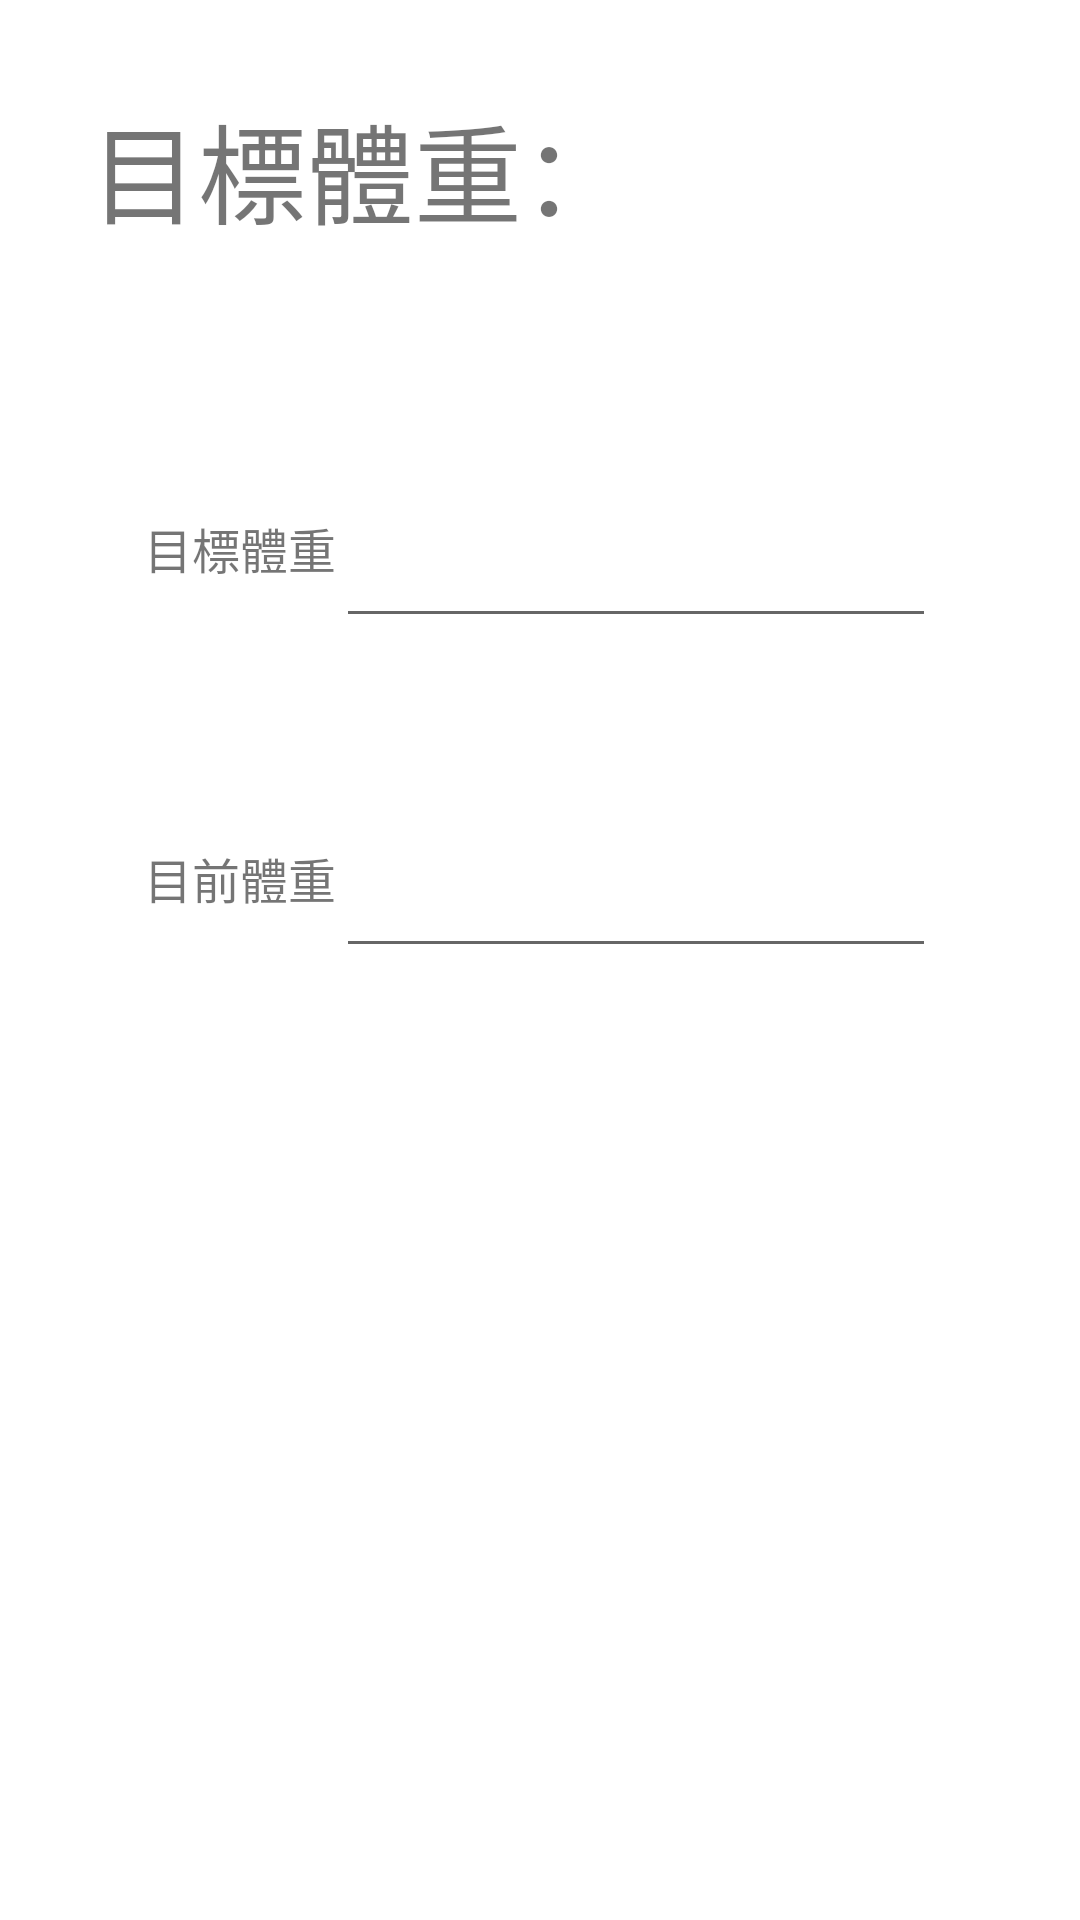

Here is an Android app screen rendered from its layout file. Give the layout XML and the strings, colors and styles it references.
<!-- AndroidManifest.xml: application theme Theme.BodyBoost -->
<!-- res/layout/target_weight.xml -->
<?xml version="1.0" encoding="utf-8"?>
<LinearLayout xmlns:android="http://schemas.android.com/apk/res/android"
    xmlns:tools="http://schemas.android.com/tools"
    android:layout_width="match_parent"
    android:layout_height="match_parent"
    android:orientation="vertical"
    android:layout_gravity="center"
    android:background="@color/white">
    <TextView
        android:layout_width="wrap_content"
        android:layout_height="wrap_content"
        android:text="目標體重："
        android:textSize="36dp"
        android:layout_margin="30dp"/>

    <LinearLayout
        android:layout_width="wrap_content"
        android:layout_height="wrap_content"
        android:orientation="horizontal"
        android:layout_marginTop="40dp"
        android:layout_gravity="center">
        <TextView
            android:layout_width="wrap_content"
            android:layout_height="wrap_content"
            android:text="目標體重"
            android:textSize="16dp"
            android:layout_gravity="center"/>

        <EditText
            android:id="@+id/target_weight"
            android:layout_width="200dp"
            android:layout_height="60dp"
            android:layout_gravity="center"
            android:gravity="center"
            android:text=" "
            android:textAlignment="center"
            tools:ignore="SpeakableTextPresentCheck" />
    </LinearLayout>

    <LinearLayout
        android:layout_width="wrap_content"
        android:layout_height="wrap_content"
        android:orientation="horizontal"
        android:layout_gravity="center"
        android:layout_marginTop="50dp">
        <TextView
            android:layout_width="wrap_content"
            android:layout_height="wrap_content"
            android:text="目前體重"
            android:textSize="16dp"
            android:layout_gravity="center"/>
        <EditText
            android:id="@+id/weight"
            android:layout_width="200dp"
            android:layout_height="60dp"
            android:layout_gravity="center"
            android:gravity="center"
            android:text=" "
            android:textAlignment="center"/>
    </LinearLayout>
    <Button
        android:id="@+id/finish"
        android:layout_width="match_parent"
        android:layout_height="match_parent"
        android:layout_gravity="center"
        android:layout_marginTop="350dp"
        android:text="確定"
        android:textAlignment="center"
        android:textColor="@color/white"/>
</LinearLayout>
<!-- resources referenced by this layout -->
<resources>
  <color name="white">#FFFFFFFF</color>
  <style name="Theme.BodyBoost" parent="Theme.MaterialComponents.DayNight.NoActionBar">
          
          <item name="colorPrimary">@color/Second</item>
          <item name="colorPrimaryVariant">#AEC5EB</item>
          <item name="colorOnPrimary">@color/Second</item>
          <item name="android:iconTint">@color/white</item>
          <item name="actionBarPopupTheme">@color/white</item>
          
          <item name="colorSecondary">@color/Lavender</item>
          <item name="colorSecondaryVariant">@color/Lavender</item>
          <item name="colorOnSecondary">@color/Second</item>
          
          <item name="android:statusBarColor">?attr/colorPrimaryVariant</item>
          
      </style>
  <color name="Second">#E39D8F</color>
  <color name="Lavender">#AEC5EB</color>
</resources>
